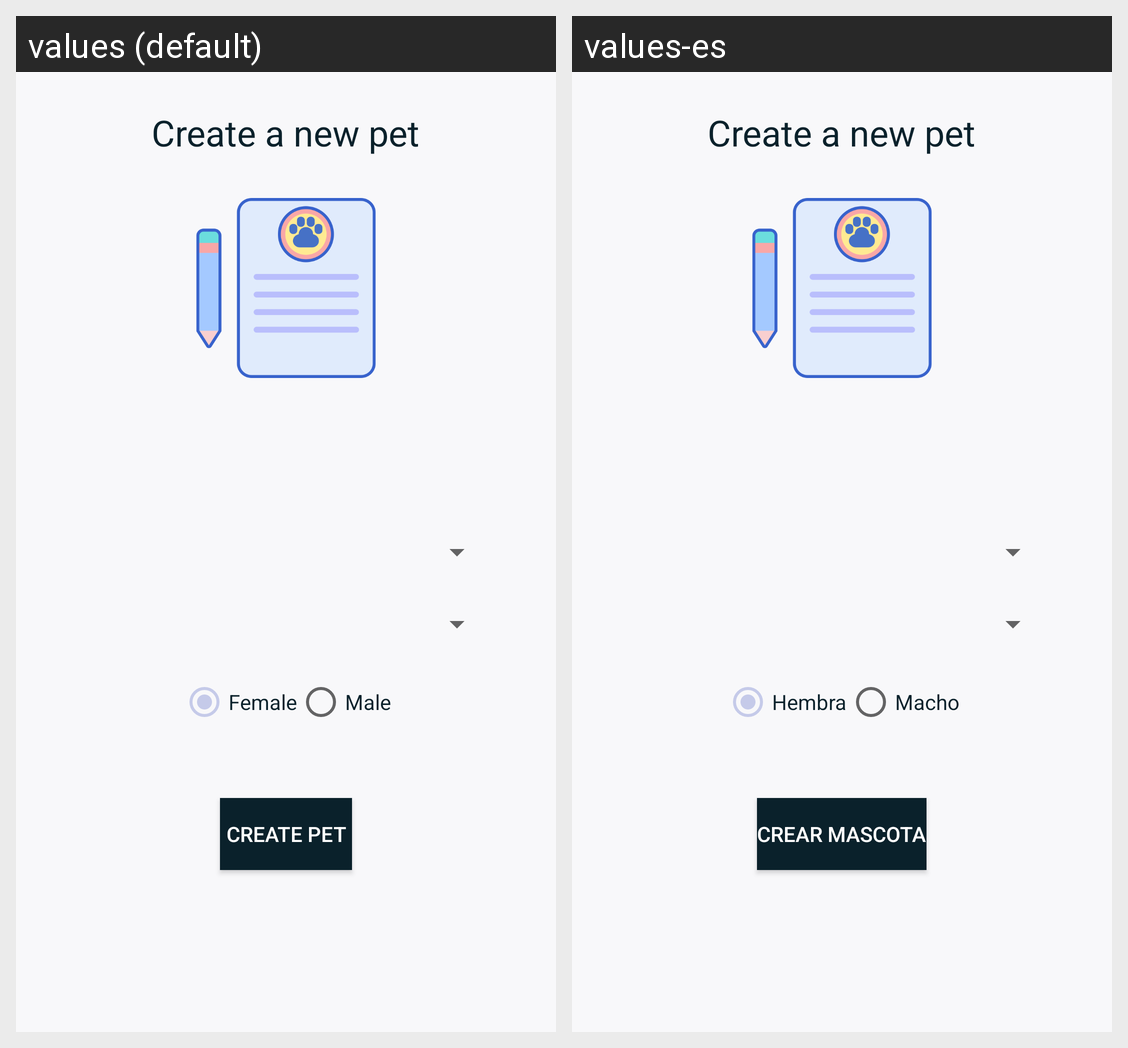

Here is an Android app screen in its default locale and in the app's own translations. Write out the translated-string differences for the strings that appear on this screen.
Android screen res/layout/fragment_newpet.xml rendered under 2 locales, left to right: values (default), values-es. Device: Nexus 5 (rendered at 1080×1920; each locale shown at half size, 540×960, under a caption strip naming it); theme AppTheme.
Strings drawn on this screen, with the default value and each locale's value (text and hints the layout hard-codes, and strings that could not be matched under every locale, appear in the picture but are not listed):

female
  values: Female
  values-es: Hembra

male
  values: Male
  values-es: Macho

create_pet
  values: Create pet
  values-es: Crear mascota
